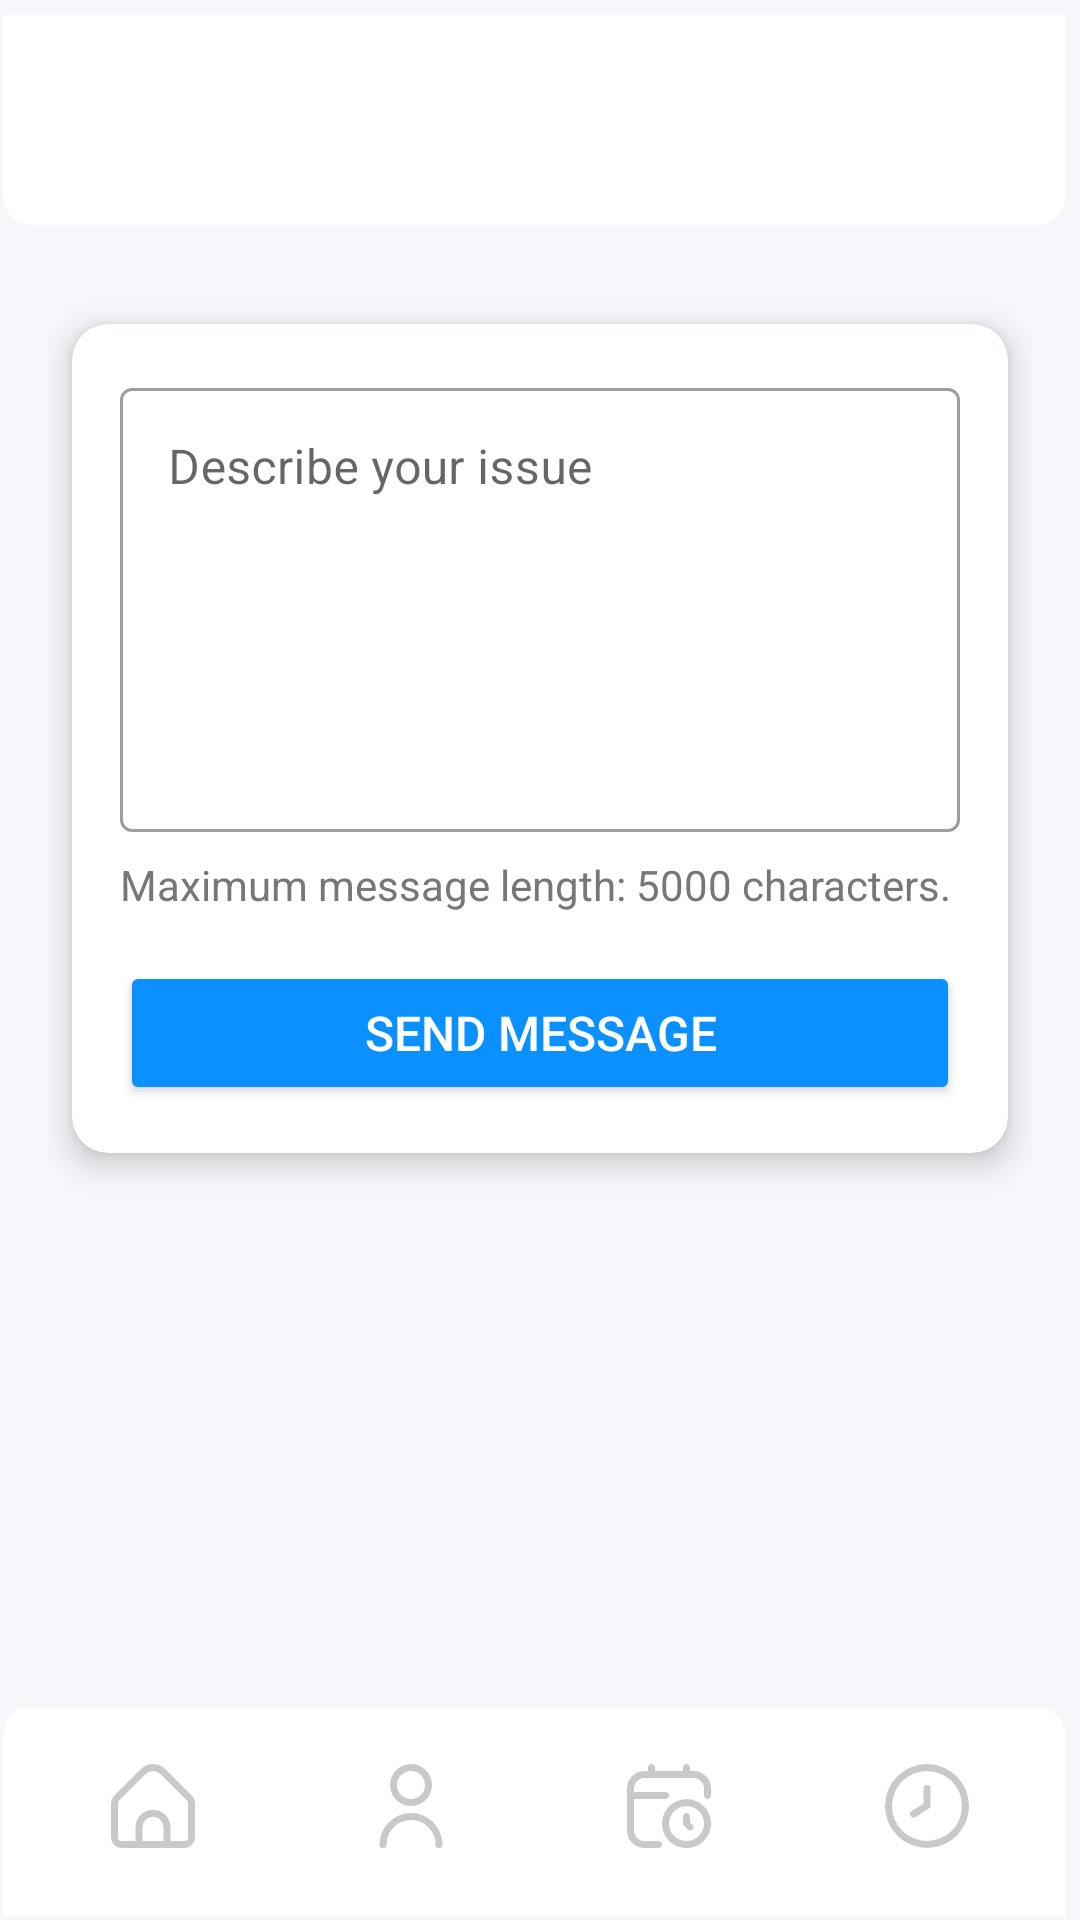

The Android layout XML behind this screen, and the referenced resources:
<!-- AndroidManifest.xml: application theme Theme.AviaAppMobile -->
<!-- res/layout/activity_support.xml -->
<?xml version="1.0" encoding="utf-8"?>
<androidx.constraintlayout.widget.ConstraintLayout
    xmlns:android="http://schemas.android.com/apk/res/android"
    xmlns:app="http://schemas.android.com/apk/res-auto"
    xmlns:tools="http://schemas.android.com/tools"
    android:id="@+id/main"
    android:layout_width="match_parent"
    android:layout_height="match_parent"
    android:background="@color/light_gray"
    tools:context=".SupportActivity">

    <include
        android:id="@+id/toolbar"
        layout="@layout/toolbar"
        android:layout_width="match_parent"
        android:layout_height="wrap_content"
        app:layout_constraintTop_toTopOf="parent" />

    <ScrollView
        android:layout_width="match_parent"
        android:layout_height="0dp"
        android:fillViewport="true"
        app:layout_constraintTop_toBottomOf="@id/toolbar"
        app:layout_constraintBottom_toTopOf="@id/bottom_nav_bar">

        <LinearLayout
            android:layout_width="match_parent"
            android:layout_height="wrap_content"
            android:orientation="vertical"
            android:padding="16dp"
            android:gravity="center_horizontal">

            
            <androidx.cardview.widget.CardView
                android:layout_width="match_parent"
                android:layout_height="wrap_content"
                app:cardCornerRadius="12dp"
                app:cardElevation="6dp"
                app:cardBackgroundColor="@android:color/white"
                android:layout_marginHorizontal="8dp"
                android:layout_marginTop="16dp"
                android:layout_marginBottom="16dp">

                <androidx.constraintlayout.widget.ConstraintLayout
                    android:layout_width="match_parent"
                    android:layout_height="wrap_content"
                    android:padding="16dp">

                    
                    <com.google.android.material.textfield.TextInputLayout
                        android:id="@+id/user_message_layout"
                        android:layout_width="match_parent"
                        android:layout_height="wrap_content"
                        android:hint="Describe your issue"
                        app:layout_constraintTop_toTopOf="parent"
                        app:layout_constraintStart_toStartOf="parent"
                        style="@style/Widget.MaterialComponents.TextInputLayout.OutlinedBox">

                        <com.google.android.material.textfield.TextInputEditText
                            android:id="@+id/user_message_input"
                            android:layout_width="match_parent"
                            android:layout_height="148dp"
                            android:gravity="top|start"
                            android:inputType="textMultiLine"
                            android:maxLength="5000"
                            android:scrollbars="vertical"
                            android:textColor="@color/black"
                            android:textSize="16sp" />
                    </com.google.android.material.textfield.TextInputLayout>

                    
                    <TextView
                        android:id="@+id/char_limit_info"
                        android:layout_width="wrap_content"
                        android:layout_height="wrap_content"
                        android:text="Maximum message length: 5000 characters."
                        android:textSize="14sp"
                        android:textColor="@color/dark_gray"
                        app:layout_constraintTop_toBottomOf="@id/user_message_layout"
                        app:layout_constraintStart_toStartOf="parent"
                        android:layout_marginTop="8dp" />

                    
                    <Button
                        android:id="@+id/send_message_button"
                        android:layout_width="match_parent"
                        android:layout_height="48dp"
                        android:text="Send message"
                        android:textSize="16sp"
                        android:textColor="@color/white"
                        android:backgroundTint="@color/light_blue"
                        app:layout_constraintTop_toBottomOf="@id/char_limit_info"
                        app:layout_constraintStart_toStartOf="parent"
                        android:layout_marginTop="16dp"
                        app:cornerRadius="8dp" />

                    
                    <TextView
                        android:id="@+id/success_message"
                        android:layout_width="wrap_content"
                        android:layout_height="wrap_content"
                        android:text="Your message has been successfully sent!"
                        android:textSize="16sp"
                        android:textColor="#4CAF50"
                        android:visibility="gone"
                        app:layout_constraintTop_toBottomOf="@id/send_message_button"
                        app:layout_constraintStart_toStartOf="parent"
                        android:layout_marginTop="16dp" />

                    
                    <TextView
                        android:id="@+id/error_message"
                        android:layout_width="wrap_content"
                        android:layout_height="wrap_content"
                        android:text="An error occurred while sending the message."
                        android:textSize="16sp"
                        android:textColor="@color/pink"
                        android:visibility="gone"
                        app:layout_constraintTop_toBottomOf="@id/success_message"
                        app:layout_constraintStart_toStartOf="parent"
                        android:layout_marginTop="8dp" />
                </androidx.constraintlayout.widget.ConstraintLayout>
            </androidx.cardview.widget.CardView>

            <LinearLayout
                android:layout_width="match_parent"
                android:layout_height="56dp" />
        </LinearLayout>
    </ScrollView>

    <include
        android:id="@+id/bottom_nav_bar"
        layout="@layout/bottom_nav_bar"
        android:layout_width="match_parent"
        android:layout_height="wrap_content"
        app:layout_constraintBottom_toBottomOf="parent" />
</androidx.constraintlayout.widget.ConstraintLayout>
<!-- res/layout/toolbar.xml (included above) -->
<?xml version="1.0" encoding="utf-8"?>
<androidx.appcompat.widget.Toolbar
    xmlns:android="http://schemas.android.com/apk/res/android"
    android:id="@+id/toolbar"
    android:layout_width="match_parent"
    android:layout_height="wrap_content"
    android:background="@drawable/toolbar2"
    android:elevation="4dp">

    <TextView
        android:id="@+id/toolbar_title"
        android:layout_width="match_parent"
        android:layout_height="wrap_content"
        android:gravity="center"
        android:textSize="24sp"
        android:textStyle="bold"
        android:textColor="@color/black" />

</androidx.appcompat.widget.Toolbar>
<!-- res/layout/bottom_nav_bar.xml (included above) -->
<?xml version="1.0" encoding="utf-8"?>
<LinearLayout xmlns:android="http://schemas.android.com/apk/res/android"
    xmlns:tools="http://schemas.android.com/tools"
    android:id="@+id/bottom_nav_bar"
    android:layout_width="match_parent"
    android:layout_height="wrap_content"
    android:orientation="horizontal"
    android:layout_gravity="bottom"
    android:background="@drawable/toolbar"
    android:padding="8dp">

    
    <ImageButton
        android:id="@+id/nav_home"
        android:layout_width="0dp"
        android:layout_height="48dp"
        android:layout_weight="1"
        android:backgroundTint="@color/white"
        android:scaleType="centerInside"
        android:layout_gravity="center"
        android:src="@drawable/home_selector"
        tools:ignore="ContentDescription">
    </ImageButton>

    
    <ImageButton
        android:id="@+id/nav_login"
        android:layout_width="0dp"
        android:layout_height="48dp"
        android:layout_weight="1"
        android:layout_gravity="center"
        android:backgroundTint="@color/white"
        android:scaleType="centerInside"
        android:src="@drawable/user_selector"
        tools:ignore="ContentDescription"/>

    
    <ImageButton
        android:id="@+id/nav_bookings"
        android:layout_width="0dp"
        android:layout_height="48dp"
        android:layout_weight="1"
        android:layout_gravity="center"
        android:backgroundTint="@color/white"
        android:scaleType="centerInside"
        android:src="@drawable/calendar_clock_selector"
        tools:ignore="ContentDescription"/>

    
    <ImageButton
        android:id="@+id/nav_history"
        android:layout_width="0dp"
        android:layout_height="48dp"
        android:layout_weight="1"
        android:layout_gravity="center"
        android:backgroundTint="@color/white"
        android:scaleType="centerInside"
        android:src="@drawable/clock_selector"
        tools:ignore="ContentDescription"/>
</LinearLayout>
<!-- resources referenced by this layout -->
<resources>
  <color name="black">#000000</color>
  <color name="dark_gray">#777777</color>
  <color name="light_blue">#0A91FF</color>
  <color name="light_gray">#f5f7fa</color>
  <color name="pink">#FF4081</color>
  <color name="white">#FFFFFF</color>
  <!-- drawable calendar_clock_selector (drawable) -->
  <?xml version="1.0" encoding="utf-8"?>
  <selector xmlns:android="http://schemas.android.com/apk/res/android">
      <item android:drawable="@drawable/calendar_clock_active" android:state_selected="true" />
      <item android:drawable="@drawable/calendar_clock_inactive" />
  </selector>
  <!-- drawable clock_selector (drawable) -->
  <?xml version="1.0" encoding="utf-8"?>
  <selector xmlns:android="http://schemas.android.com/apk/res/android">
      <item android:drawable="@drawable/clock_active" android:state_selected="true" />
      <item android:drawable="@drawable/clock_inactive" />
  </selector>
  <!-- drawable home_selector (drawable) -->
  <?xml version="1.0" encoding="utf-8"?>
  <selector xmlns:android="http://schemas.android.com/apk/res/android">
      <item android:drawable="@drawable/home_active" android:state_selected="true" />
      <item android:drawable="@drawable/home_inactive" />
  </selector>
  <!-- drawable toolbar (drawable) -->
  <vector xmlns:android="http://schemas.android.com/apk/res/android"
      android:width="381dp"
      android:height="76dp"
      android:viewportWidth="381"
      android:viewportHeight="76">
    <path
        android:pathData="M1,15C1,9.48 5.48,5 11,5H366C371.52,5 376,9.48 376,15V75H1V15Z"
        android:fillColor="#ffffff"/>
  </vector>
  <!-- drawable toolbar2 (drawable) -->
  <vector xmlns:android="http://schemas.android.com/apk/res/android"
      android:width="381dp"
      android:height="76dp"
      android:viewportWidth="381"
      android:viewportHeight="76">
    <path
        android:pathData="M376,65C376,70.52 371.52,75 366,75H11C5.48,75 1,70.52 1,65V5H376V65Z"
        android:fillColor="#ffffff"/>
  </vector>
  <!-- drawable user_selector (drawable) -->
  <?xml version="1.0" encoding="utf-8"?>
  <selector xmlns:android="http://schemas.android.com/apk/res/android">
      <item android:drawable="@drawable/user_active" android:state_selected="true" />
      <item android:drawable="@drawable/user_inactive" />
  </selector>
  <!-- drawable user_active (drawable) -->
  <vector xmlns:android="http://schemas.android.com/apk/res/android"
      android:width="512dp"
      android:height="512dp"
      android:viewportWidth="24"
      android:viewportHeight="24">
    <path
        android:fillColor="@color/blue"
        android:pathData="M12,12A6,6 0,1 0,6 6,6.006 6.006,0 0,0 12,12ZM12,2A4,4 0,1 1,8 6,4 4,0 0,1 12,2Z"/>
    <path
        android:fillColor="@color/blue"
        android:pathData="M12,14a9.01,9.01 0,0 0,-9 9,1 1,0 0,0 2,0 7,7 0,0 1,14 0,1 1,0 0,0 2,0A9.01,9.01 0,0 0,12 14Z"/>
  </vector>
  <!-- drawable user_inactive (drawable) -->
  <vector xmlns:android="http://schemas.android.com/apk/res/android"
      android:width="512dp"
      android:height="512dp"
      android:viewportWidth="24"
      android:viewportHeight="24">
    <path
        android:fillColor="@color/gray"
        android:pathData="M12,12A6,6 0,1 0,6 6,6.006 6.006,0 0,0 12,12ZM12,2A4,4 0,1 1,8 6,4 4,0 0,1 12,2Z"/>
    <path
        android:fillColor="@color/gray"
        android:pathData="M12,14a9.01,9.01 0,0 0,-9 9,1 1,0 0,0 2,0 7,7 0,0 1,14 0,1 1,0 0,0 2,0A9.01,9.01 0,0 0,12 14Z"/>
  </vector>
  <color name="blue">#396AFC</color>
  <color name="teal_200">#03DAC5</color>
  <color name="teal_700">#018786</color>
  <color name="gray">#C9C9C9</color>
</resources>
